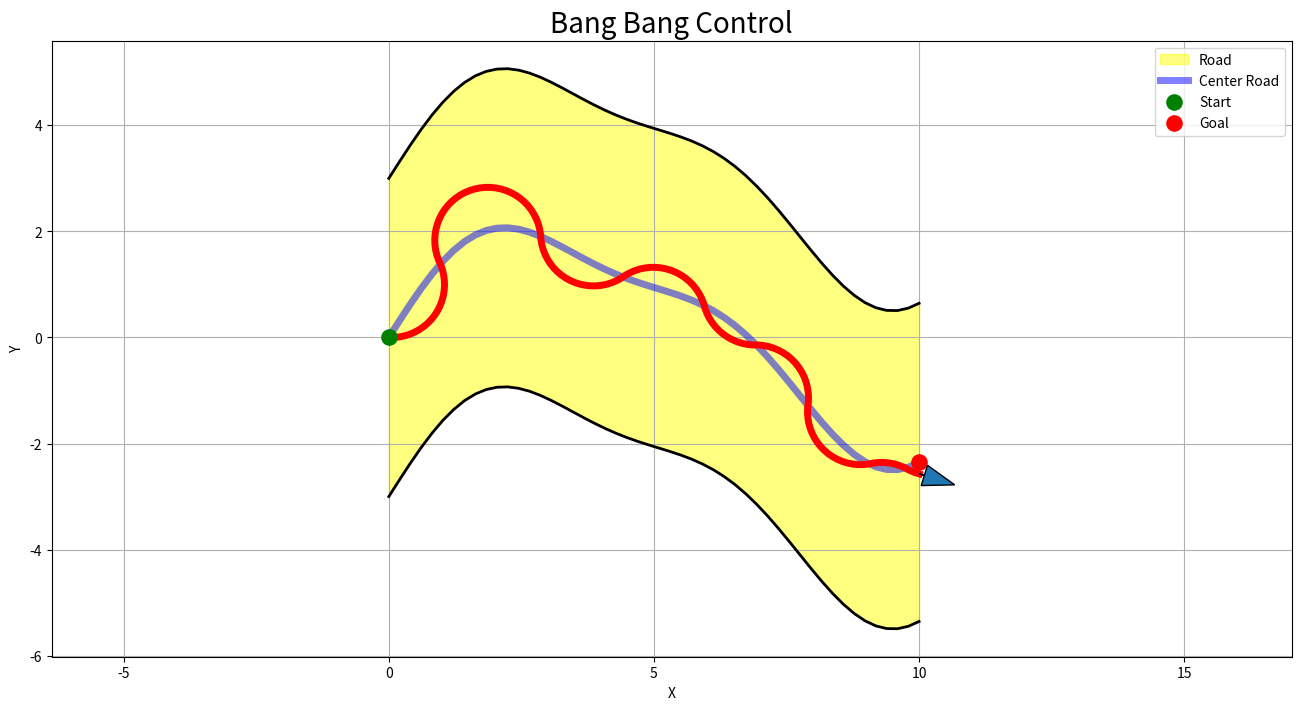

Reproduce this figure in Python.
import numpy as np
import matplotlib.pyplot as plt

length = 10.0     
num_points = 50
amplitude = 2.0    
frequency = 0.5 
road_width = 6.0 

x = np.linspace(0, length, num_points)
y = (amplitude * np.sin(frequency * x) + 0.5 * np.sin(2.3 * frequency * x))

y_upper = y + road_width / 2
y_lower = y - road_width / 2

# ===== 로봇 초기 상태 =====
x_r = x[0]
y_r = y[0]
theta = 0.0 

plt.figure(figsize=(16, 8))

plt.fill_between(x, y_lower, y_upper, color='yellow', alpha=0.5, label='Road')
plt.plot(x, y_upper, 'k', linewidth=2)
plt.plot(x, y_lower, 'k', linewidth=2)
plt.plot(x, y, 'b', linewidth=5, alpha=0.5, label='Center Road')

plt.scatter(x[0], y[0], c='green', s=120, zorder=5, label='Start')
plt.scatter(x[-1], y[-1], c='red', s=120, zorder=5, label='Goal')

plt.axis('equal')
plt.grid(True)
plt.xlabel('X')
plt.ylabel('Y')
plt.title('Bang Bang Control', fontsize = 20)
plt.legend()

plt.ion()
plt.show()

arrow_len = 0.1
robot_arrow = None

traj_x = []
traj_y = []
traj_line, = plt.plot([], [], 'r-', linewidth=5, label='Trajectory')

# ===== bang-bang 파라미터 =====
dt = 0.1          # 시간 간격
v = 1.0               # 전진 속도

omega_max = 1.0       # 최대 각속도(핵심)
eps = 0.0           # deadzone(핵심)

def y_center_at(xq):
    return np.interp(xq, x, y)

for i in range(500):
    if x_r >= x[-1]:
        break

    if robot_arrow is not None:
        robot_arrow.remove()

    y_c = y_center_at(x_r)
    e = y_r - y_c

    if e > eps:
        omega = -omega_max
    elif e < -eps:
        omega = omega_max
    else:
        omega = 0.0
        
    theta += omega * dt
    x_r += v * np.cos(theta) * dt
    y_r += v * np.sin(theta) * dt
    
    traj_x.append(x_r)
    traj_y.append(y_r)
    traj_line.set_data(traj_x, traj_y)

    dx = arrow_len * np.cos(theta)
    dy = arrow_len * np.sin(theta)

    robot_arrow = plt.arrow(x_r, y_r, dx, dy, head_width=0.4, zorder=6)

    plt.pause(0.001)

plt.ioff()
plt.show()